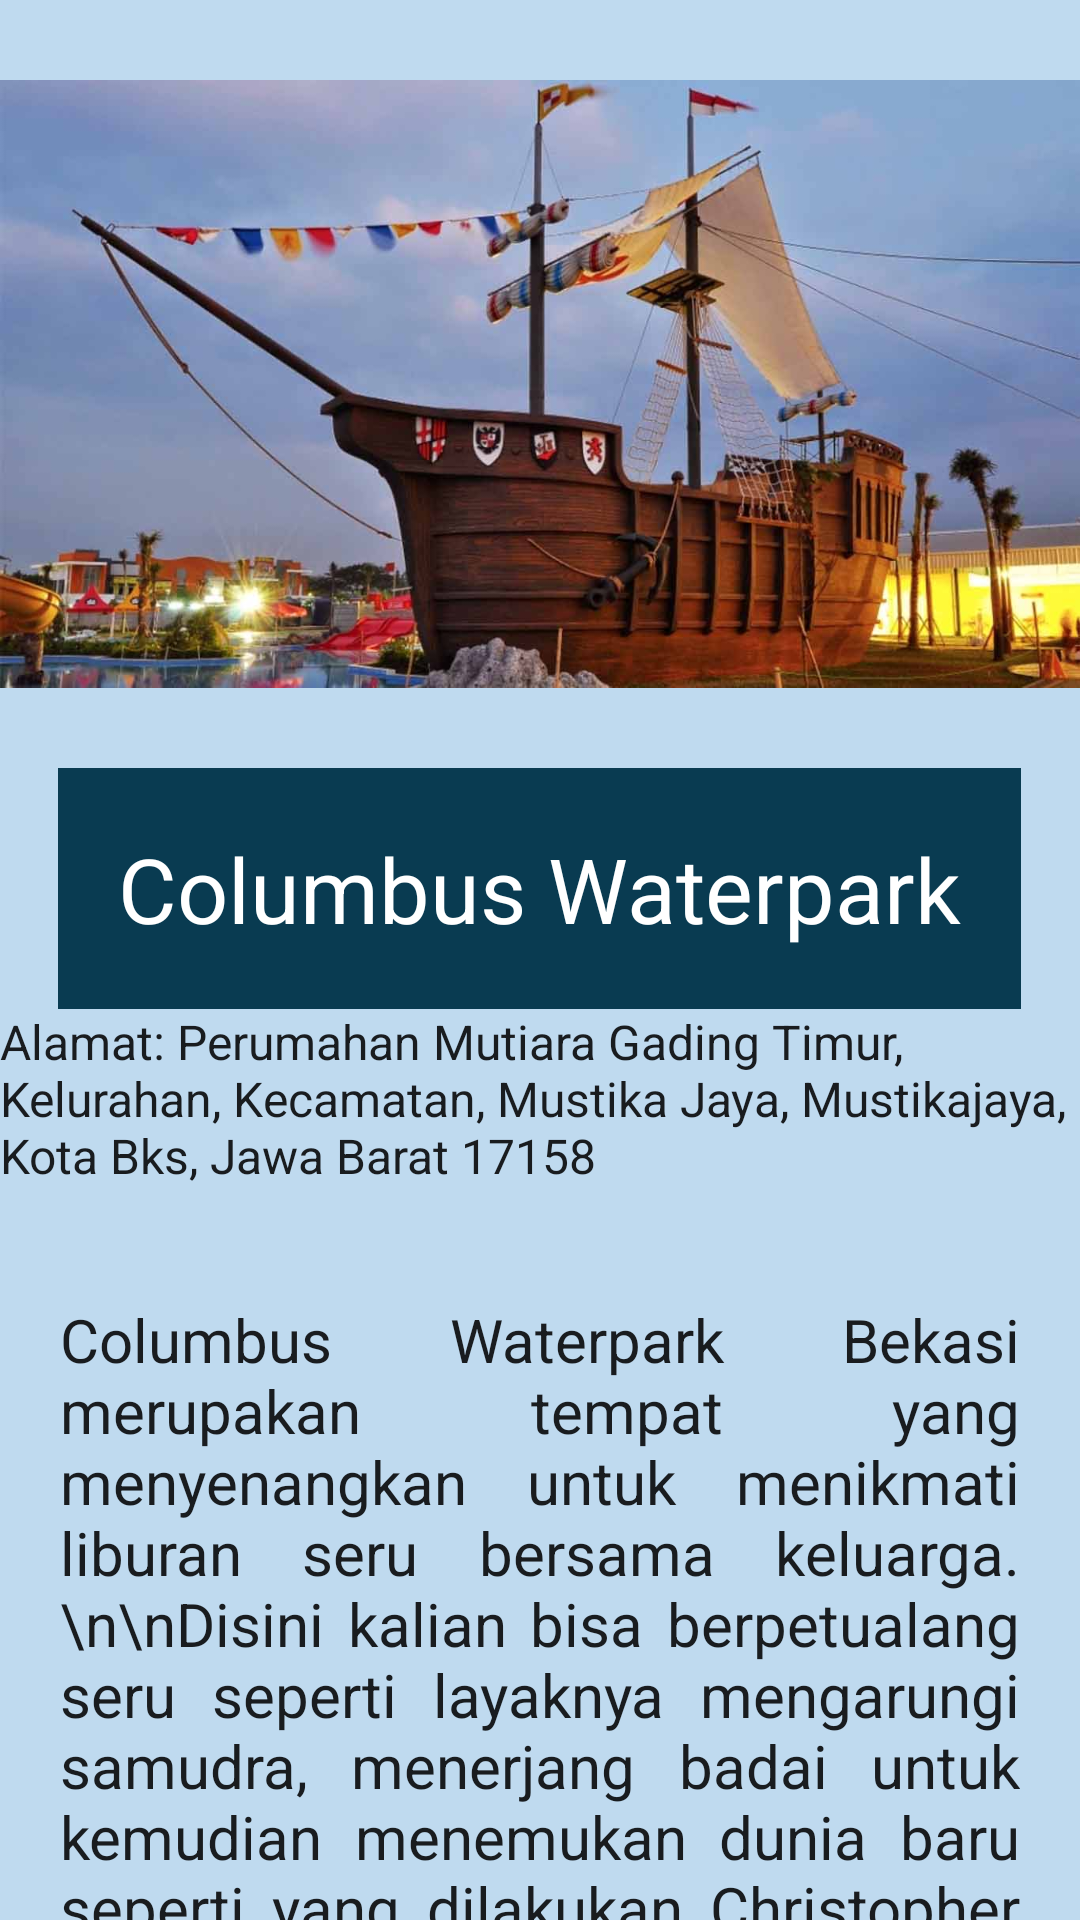

Layout XML and referenced resources for this Android screen:
<!-- AndroidManifest.xml: application theme Theme.WisataBekasi -->
<!-- res/layout/activity_columbus.xml -->
<?xml version="1.0" encoding="utf-8"?>
<LinearLayout xmlns:android="http://schemas.android.com/apk/res/android"
    xmlns:app="http://schemas.android.com/apk/res-auto"
    xmlns:tools="http://schemas.android.com/tools"
    android:layout_width="match_parent"
    android:layout_height="match_parent"
    android:background="#BFDAEF"
    android:orientation="vertical"
    tools:context=".MainActivity">

    <ImageView
        android:layout_width="match_parent"
        android:layout_height="256dp"
        android:src="@drawable/columbus" />

    <TextView
        android:id="@+id/maps"
        android:layout_width="wrap_content"
        android:layout_height="wrap_content"
        android:layout_gravity="center"
        android:background="#093B51"
        android:padding="20dp"
        android:text="Columbus Waterpark"
        android:textAppearance="@style/TextAppearance.AppCompat.Body1"
        android:textColor="#FFFFFF"
        android:textSize="30dp" />

    <TextView
        android:layout_width="wrap_content"
        android:layout_height="wrap_content"
        android:layout_gravity="center"
        android:text="Alamat: Perumahan Mutiara Gading Timur, Kelurahan, Kecamatan, Mustika Jaya, Mustikajaya, Kota Bks, Jawa Barat 17158"
        android:textAppearance="@style/TextAppearance.AppCompat.Body1"
        android:textSize="16dp" />

    <ScrollView
        android:layout_width="wrap_content"
        android:layout_height="338dp">

        <TextView
            android:layout_width="wrap_content"
            android:layout_height="wrap_content"
            android:justificationMode="inter_word"
            android:layout_gravity="center"
            android:padding="20dp"
            android:text="Columbus Waterpark Bekasi merupakan tempat yang menyenangkan untuk menikmati liburan seru bersama keluarga.\n\nDisini kalian bisa berpetualang seru seperti layaknya mengarungi samudra, menerjang badai untuk kemudian menemukan dunia baru seperti yang dilakukan Christopher Colombus, si penemu Benua Amerika tersebut"
            android:textAppearance="@style/TextAppearance.AppCompat.Body1"
            android:textSize="20dp" />

    </ScrollView>

</LinearLayout>
<!-- resources referenced by this layout -->
<resources>
  <!-- drawable columbus: jpg bitmap (drawable, 52272 bytes) -->
  <style name="Theme.WisataBekasi" parent="Theme.MaterialComponents.DayNight.DarkActionBar">
          
          <item name="colorPrimary">@color/purple_500</item>
          <item name="colorPrimaryVariant">@color/purple_700</item>
          <item name="colorOnPrimary">@color/white</item>
          
          <item name="colorSecondary">@color/teal_200</item>
          <item name="colorSecondaryVariant">@color/teal_700</item>
          <item name="colorOnSecondary">@color/black</item>
          
          <item name="android:statusBarColor" tools:targetApi="l">?attr/colorPrimaryVariant</item>
          
      </style>
  <!-- not gathered from this repository: default colours our renderer supplied (Android Studio template values) -->
  <color name="purple_500">#FF6200EE</color>
  <color name="purple_700">#FF3700B3</color>
  <color name="teal_200">#FF03DAC5</color>
  <color name="teal_700">#FF018786</color>
  <color name="black">#FF000000</color>
  <color name="white">#FFFFFFFF</color>
</resources>
